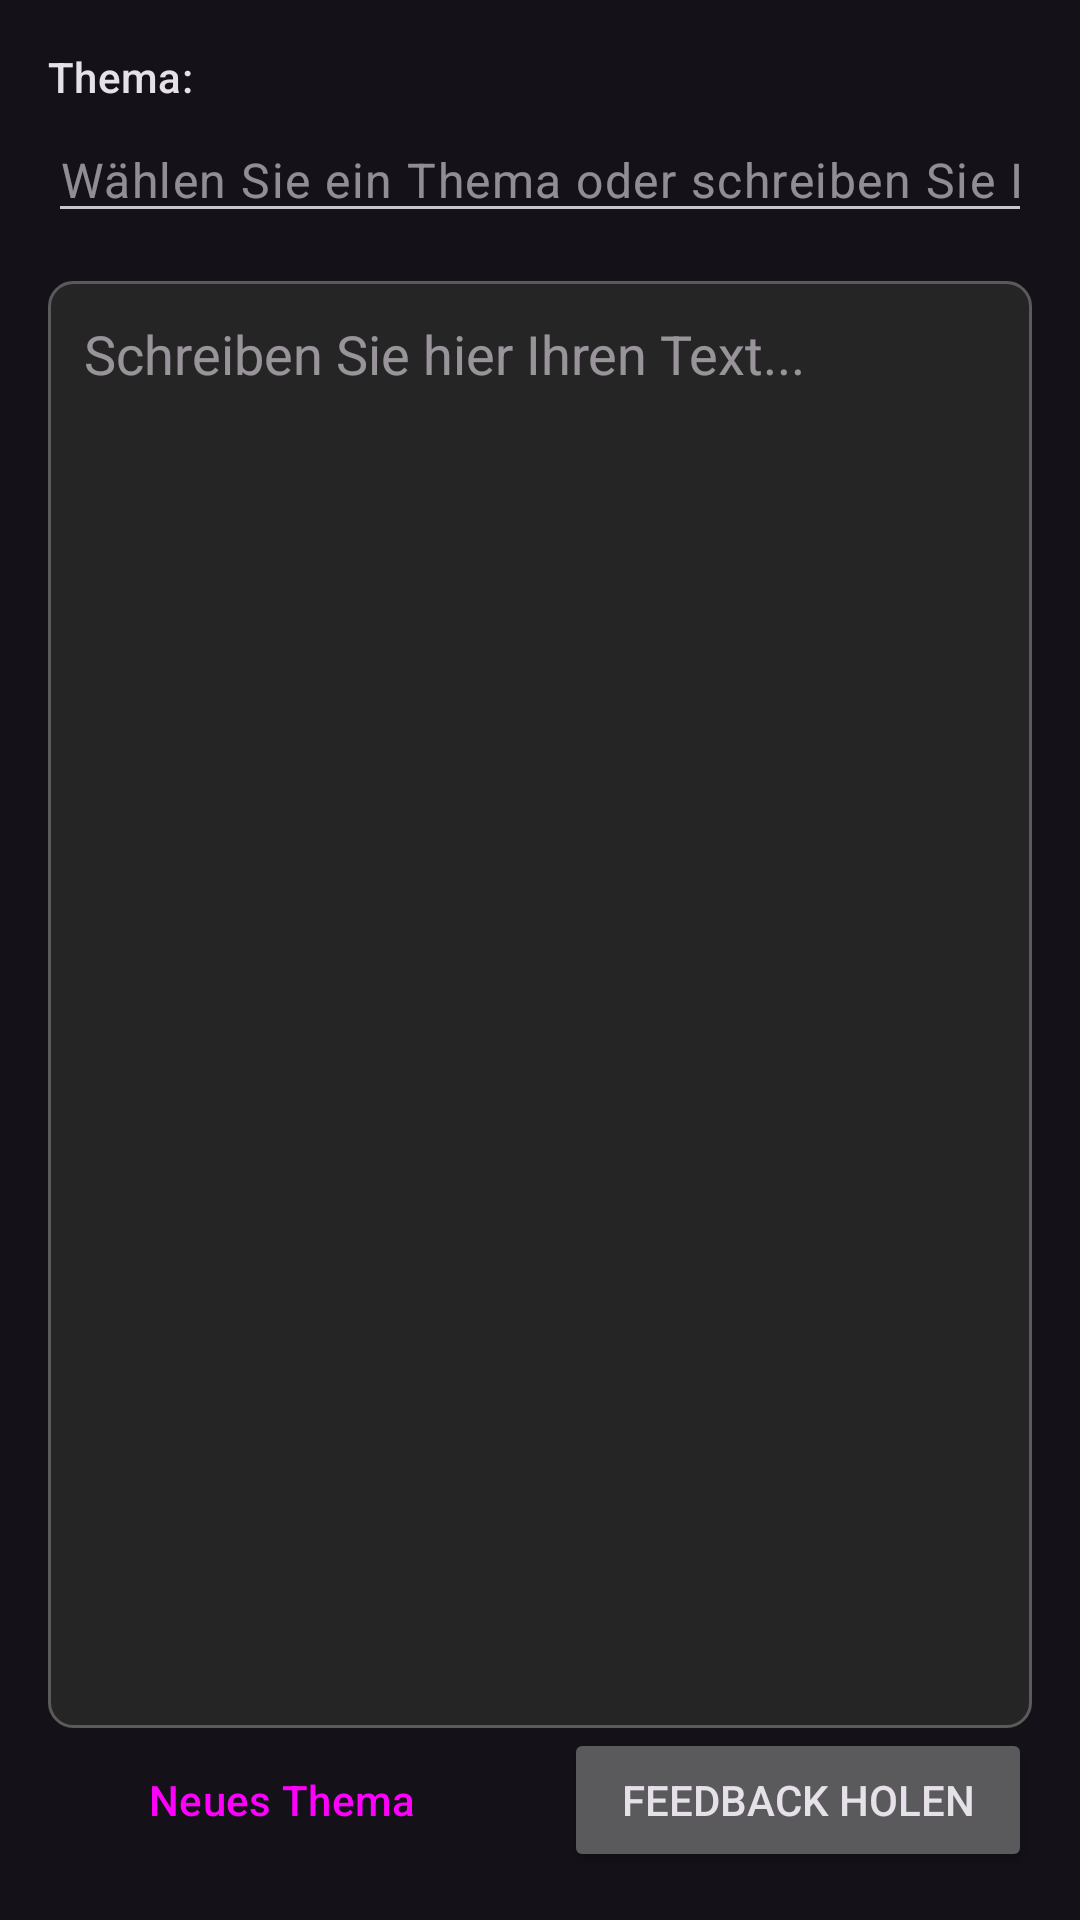

Android layout source for this screen:
<!-- AndroidManifest.xml: application theme Theme.DESchreibung -->
<!-- res/layout/activity_writing.xml -->
<?xml version="1.0" encoding="utf-8"?>
<androidx.constraintlayout.widget.ConstraintLayout xmlns:android="http://schemas.android.com/apk/res/android"
    xmlns:app="http://schemas.android.com/apk/res-auto"
    xmlns:tools="http://schemas.android.com/tools"
    android:layout_width="match_parent"
    android:layout_height="match_parent"
    android:padding="16dp"
    tools:context=".WritingActivity">

    <TextView
        android:id="@+id/textViewTopicLabel"
        android:layout_width="wrap_content"
        android:layout_height="wrap_content"
        android:text="Thema:"
        android:textAppearance="@style/TextAppearance.Material3.LabelLarge"
        app:layout_constraintStart_toStartOf="parent"
        app:layout_constraintTop_toTopOf="parent" />
    <EditText
        android:id="@+id/editTextTopic"
        android:layout_width="0dp"
        android:layout_height="wrap_content"
        android:layout_marginTop="4dp"
        android:hint="Wählen Sie ein Thema oder schreiben Sie Ihr eigenes"
        android:inputType="text"
        android:maxLines="2"
        android:textAppearance="@style/TextAppearance.Material3.BodyLarge"
        app:layout_constraintEnd_toEndOf="parent"
        app:layout_constraintStart_toStartOf="parent"
        app:layout_constraintTop_toBottomOf="@id/textViewTopicLabel" />
    <EditText
        android:id="@+id/editTextUserText"
        android:layout_width="0dp"
        android:layout_height="0dp"
        android:layout_marginTop="16dp"
        android:background="@drawable/edit_text_background"
        android:gravity="top|start"
        android:hint="Schreiben Sie hier Ihren Text..."
        android:inputType="textMultiLine|textCapSentences"
        android:padding="12dp"
        android:scrollbars="vertical"
        android:focusable="true"
        android:focusableInTouchMode="true"
        android:clickable="true"
        android:cursorVisible="true"
        android:textIsSelectable="true"
        android:minHeight="120dp"
        app:layout_constraintEnd_toEndOf="parent"
        app:layout_constraintStart_toStartOf="parent"
        app:layout_constraintTop_toBottomOf="@+id/editTextTopic"
        app:layout_constraintBottom_toTopOf="@+id/scrollViewFeedback" />

    <ScrollView
        android:id="@+id/scrollViewFeedback"
        android:layout_width="0dp"
        android:layout_height="0dp"
        android:layout_marginTop="8dp"
        android:layout_marginBottom="8dp"
        android:background="@drawable/edit_text_background"
        android:padding="12dp"
        android:visibility="gone"
        android:nestedScrollingEnabled="true"
        app:layout_constraintBottom_toTopOf="@+id/buttonContainer"
        app:layout_constraintEnd_toEndOf="parent"
        app:layout_constraintStart_toStartOf="parent"
        app:layout_constraintTop_toBottomOf="@+id/editTextUserText"
        app:layout_constraintVertical_bias="0.0"
        tools:visibility="visible">

        <LinearLayout
            android:layout_width="match_parent"
            android:layout_height="wrap_content"
            android:orientation="vertical"
            android:paddingBottom="8dp">

            <TextView
                android:id="@+id/textViewScore"
                android:layout_width="match_parent"
                android:layout_height="wrap_content"
                android:gravity="center"
                android:textAppearance="@style/TextAppearance.Material3.HeadlineSmall"
                android:textColor="?attr/colorPrimary"
                android:paddingBottom="4dp"
                tools:text="Bewertung: 85/100" />

            <TextView
                android:id="@+id/textViewDetailedScore"
                android:layout_width="match_parent"
                android:layout_height="wrap_content"
                android:gravity="center"
                android:textAppearance="@style/TextAppearance.Material3.LabelMedium"
                android:textColor="?android:attr/textColorSecondary"
                android:paddingBottom="8dp"
                tools:text="Grammatik: 30/35, Wortschatz: 20/25, Aufbau: 15/20, Ausdruck: 20/20" />


            <com.google.android.material.divider.MaterialDivider
                android:layout_width="match_parent"
                android:layout_height="wrap_content"
                android:layout_marginVertical="8dp" />

            <TextView
                style="@style/TextAppearance.Material3.TitleSmall"
                android:layout_width="wrap_content"
                android:layout_height="wrap_content"
                android:text="Feedback Kommentar:"
                android:textStyle="bold" />
            <TextView
                android:id="@+id/textViewFeedbackComment"
                android:layout_width="match_parent"
                android:layout_height="wrap_content"
                android:layout_marginTop="4dp"
                android:layout_marginBottom="12dp"
                android:lineSpacingMultiplier="1.2"
                tools:text="Your writing shows good structure and vocabulary usage. Consider varying your sentence length for better flow." />
            <TextView
                style="@style/TextAppearance.Material3.TitleSmall"
                android:layout_width="wrap_content"
                android:layout_height="wrap_content"
                android:text="Korrigierter Text:"
                android:textStyle="bold" />
            <TextView
                android:id="@+id/textViewCorrectedText"
                android:layout_width="match_parent"
                android:layout_height="wrap_content"
                android:layout_marginTop="4dp"
                android:layout_marginBottom="12dp"
                android:lineSpacingMultiplier="1.2"
                android:background="@android:color/transparent"
                tools:text="Here is your corrected text with improvements..." />
            <TextView
                style="@style/TextAppearance.Material3.TitleSmall"
                android:layout_width="wrap_content"
                android:layout_height="wrap_content"
                android:text="Grammatikalische Erklärung:"
                android:textStyle="bold" />
            <TextView
                android:id="@+id/textViewGrammaticalExplanation"
                android:layout_width="match_parent"
                android:layout_height="wrap_content"
                android:layout_marginTop="4dp"
                android:lineSpacingMultiplier="1.2"
                tools:text="Grammar explanations and suggestions for improvement..." />
        </LinearLayout>
    </ScrollView>

    <LinearLayout
        android:id="@+id/buttonContainer"
        android:layout_width="0dp"
        android:layout_height="wrap_content"
        android:orientation="horizontal"
        android:gravity="center"
        app:layout_constraintBottom_toBottomOf="parent"
        app:layout_constraintEnd_toEndOf="parent"
        app:layout_constraintStart_toStartOf="parent">
        <Button
            android:id="@+id/buttonNewTopic"
            style="@style/Widget.Material3.Button.OutlinedButton"
            android:layout_width="0dp"
            android:layout_height="wrap_content"
            android:layout_weight="1"
            android:layout_marginEnd="8dp"
            android:text="Neues Thema" />
        <FrameLayout
            android:id="@+id/frameLayoutGetFeedback"
            android:layout_width="0dp"
            android:layout_height="wrap_content"
            android:layout_weight="1"
            android:layout_marginStart="8dp">
            <Button
                android:id="@+id/buttonGetFeedback"
                android:layout_width="match_parent"
                android:layout_height="wrap_content"
                android:text="Feedback Holen" />
            <ProgressBar
                android:id="@+id/progressBar"
                style="?android:attr/progressBarStyle"
                android:layout_width="wrap_content"
                android:layout_height="wrap_content"
                android:layout_gravity="center"
                android:elevation="8dp"
                android:visibility="gone" />
        </FrameLayout>
    </LinearLayout>

</androidx.constraintlayout.widget.ConstraintLayout>
<!-- resources referenced by this layout -->
<resources>
  <!-- drawable edit_text_background (drawable) -->
  <?xml version="1.0" encoding="utf-8"?>
  <shape xmlns:android="http://schemas.android.com/apk/res/android"
      android:shape="rectangle">
      <stroke
          android:width="1dp"
          android:color="#5A5A5A" /> <corners android:radius="8dp" />
      <solid android:color="#252525" /> </shape>
  <style name="Theme.DESchreibung" parent="Theme.Material3.Dark.NoActionBar">
          <item name="colorPrimary">@color/purple_200</item>
          <item name="colorPrimaryVariant">@color/purple_700</item>
          <item name="colorOnPrimary">@color/black</item>
          <item name="colorSecondary">@color/teal_200</item>
          <item name="colorSecondaryVariant">@color/teal_700</item>
          <item name="colorOnSecondary">@color/black</item>
          <item name="android:statusBarColor">?attr/colorPrimaryVariant</item>
      </style>
  <color name="purple_200">#FFBB86FC</color>
  <color name="purple_700">#FF3700B3</color>
  <color name="black">#FF000000</color>
  <color name="teal_200">#FF03DAC5</color>
  <color name="teal_700">#FF018786</color>
</resources>
